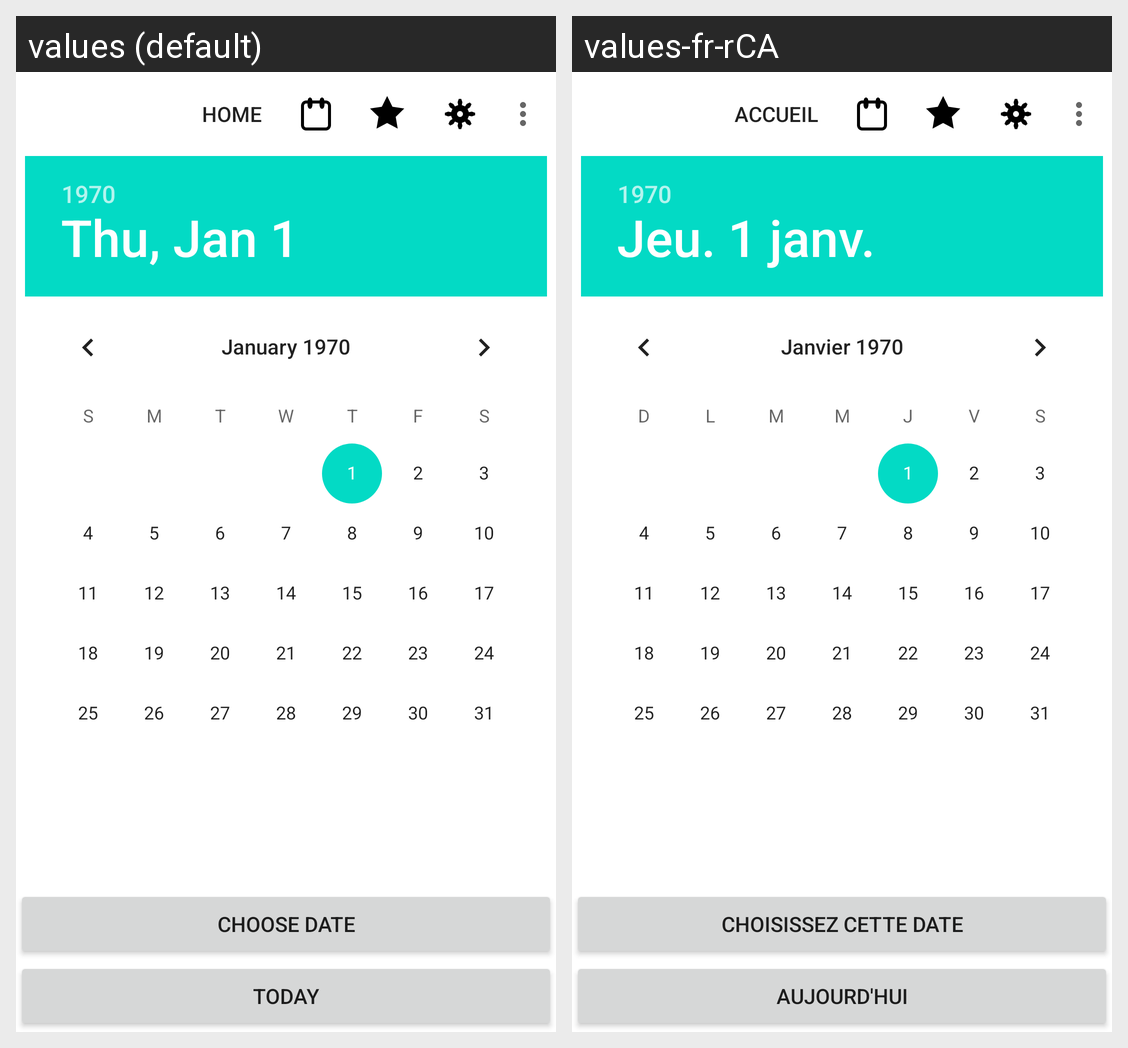

The Android screen above is rendered under two locales of the same app. Produce the string resources it draws, with the default and per-locale values.
Android screen res/layout/activity_date.xml rendered under 2 locales, left to right: values (default), values-fr-rCA. Device: Nexus 5 (rendered at 1080×1920; each locale shown at half size, 540×960, under a caption strip naming it); theme Theme.NASAImageOfTheDay.
Strings drawn on this screen, with the default value and each locale's value (text and hints the layout hard-codes, and strings that could not be matched under every locale, appear in the picture but are not listed):

save_date
  values: Choose Date
  values-fr-rCA: Choisissez cette Date

today_date
  values: Today
  values-fr-rCA: Aujourd'hui
